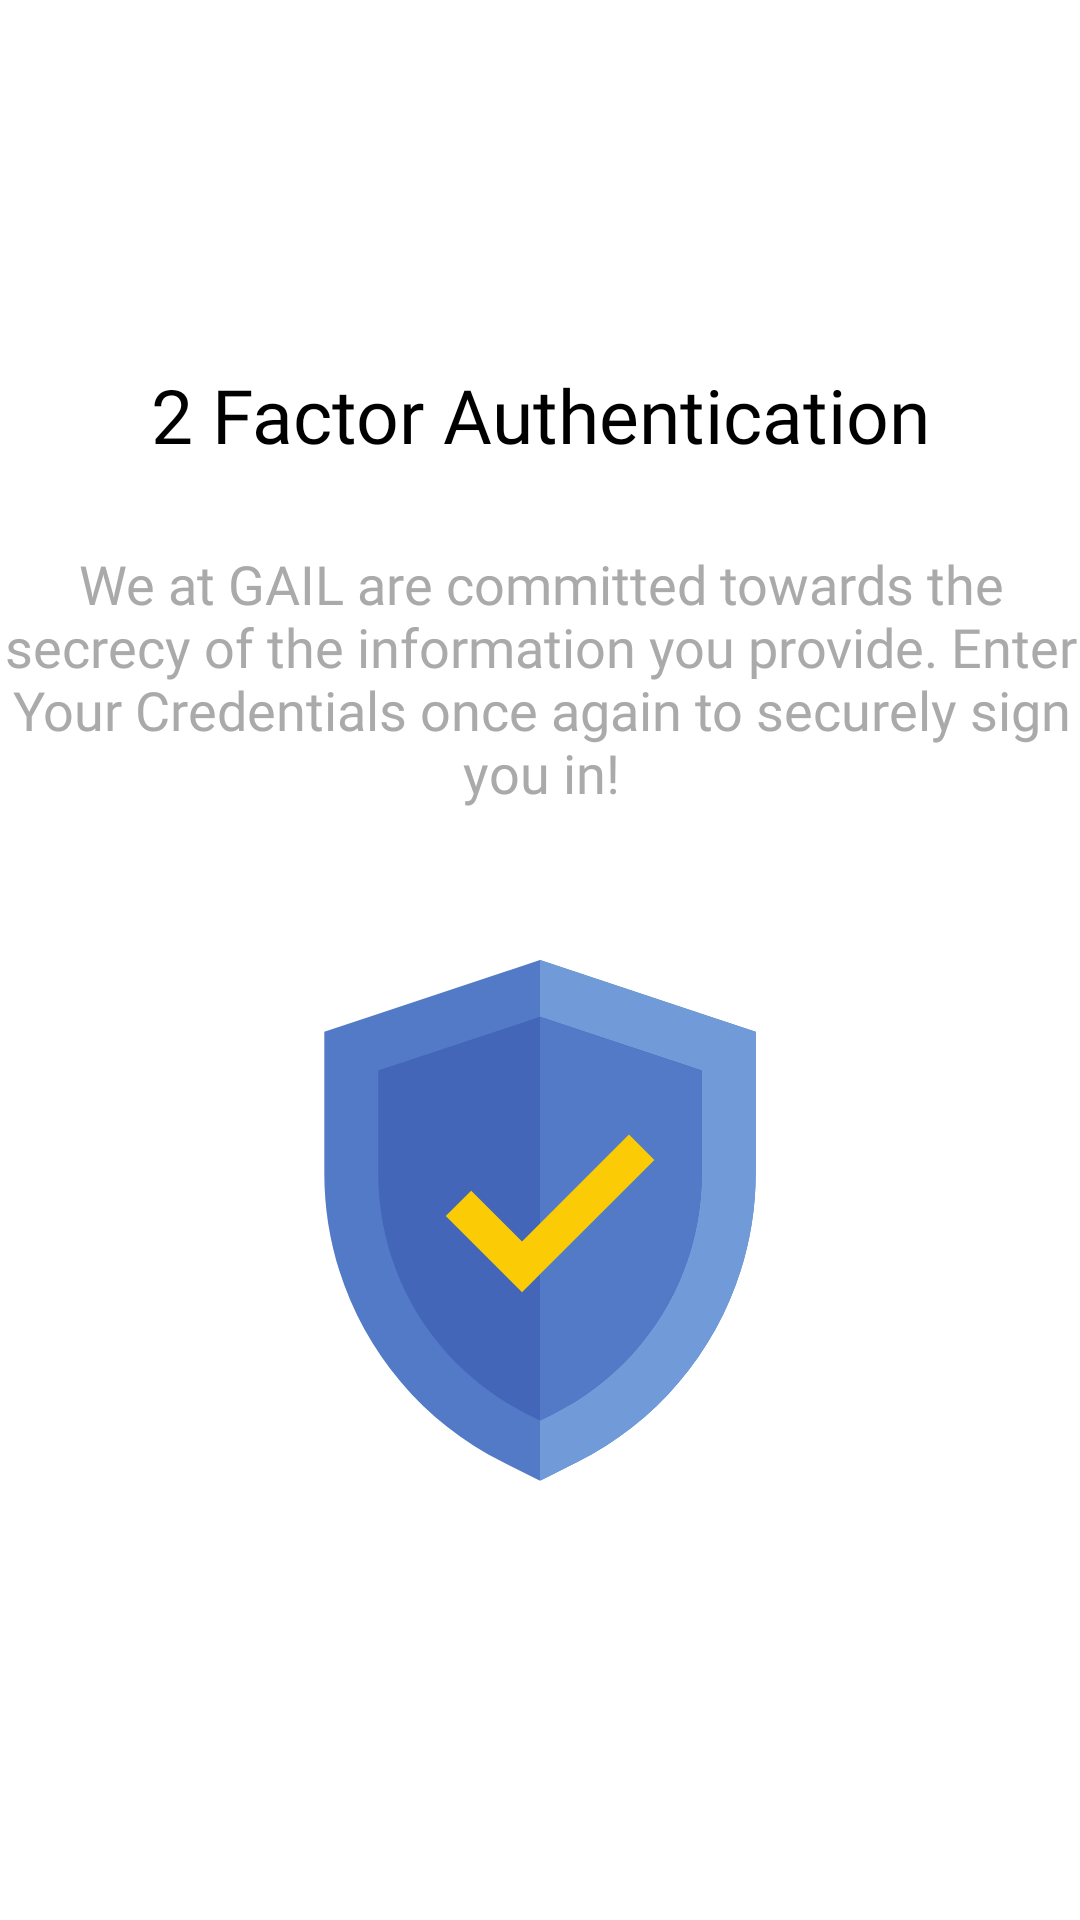

Layout XML and referenced resources for this Android screen:
<!-- AndroidManifest.xml: application theme AppTheme -->
<!-- res/layout/activity_verify_email.xml -->
<?xml version="1.0" encoding="utf-8"?>
<androidx.constraintlayout.widget.ConstraintLayout xmlns:android="http://schemas.android.com/apk/res/android"
    xmlns:app="http://schemas.android.com/apk/res-auto"
    xmlns:tools="http://schemas.android.com/tools"
    android:layout_width="match_parent"
    android:layout_height="match_parent"
    android:background="@drawable/activity_verify_email"
    tools:context=".VerifyEmail">

    <TextView
        android:layout_width="wrap_content"
        android:layout_height="wrap_content"
        android:fontFamily="@font/productsansbold"
        android:text="@string/_2_step_verification"
        android:textColor="@android:color/black"
        android:textSize="25sp"
        app:layout_constraintBottom_toBottomOf="parent"
        app:layout_constraintEnd_toEndOf="parent"
        app:layout_constraintStart_toStartOf="parent"
        app:layout_constraintTop_toTopOf="parent"
        app:layout_constraintVertical_bias="0.19999999" />

    <TextView
        android:layout_width="361dp"
        android:layout_height="wrap_content"
        android:fontFamily="@font/productsans"
        android:text="@string/we_at_gail_are_commited_towards_your_information_kindly_enter_your_e_mail_for_the_final_verification"
        android:textAlignment="center"
        android:textColor="@android:color/darker_gray"
        android:textSize="18sp"
        app:layout_constraintBottom_toBottomOf="parent"
        app:layout_constraintEnd_toEndOf="parent"
        app:layout_constraintStart_toStartOf="parent"
        app:layout_constraintTop_toTopOf="parent"
        app:layout_constraintVertical_bias="0.32999998" />

    <Button
        android:id="@+id/proceed"
        android:layout_width="44dp"
        android:layout_height="45dp"
        android:layout_marginStart="162dp"
        android:layout_marginEnd="162dp"
        android:background="@drawable/circle"
        android:foreground="@drawable/forward_button"
        android:textColor="@color/common_google_signin_btn_text_dark_pressed"
        app:layout_constraintBottom_toBottomOf="parent"
        app:layout_constraintEnd_toEndOf="parent"
        app:layout_constraintStart_toStartOf="parent"
        app:layout_constraintTop_toTopOf="parent"
        app:layout_constraintVertical_bias="0.90999997" />
</androidx.constraintlayout.widget.ConstraintLayout>
<!-- resources referenced by this layout -->
<resources>
  <!-- drawable activity_verify_email: png bitmap (drawable, 10095 bytes) -->
  <!-- drawable forward_button (drawable) -->
  <vector android:height="24dp" android:tint="#FFFEFD"
      android:viewportHeight="24.0" android:viewportWidth="24.0"
      android:width="24dp" xmlns:android="http://schemas.android.com/apk/res/android">
      <path android:fillColor="#FF000000" android:pathData="M12,4l-1.41,1.41L16.17,11H4v2h12.17l-5.58,5.59L12,20l8,-8z"/>
  </vector>
  <string name="_2_step_verification">2 Factor Authentication</string>
  <string name="we_at_gail_are_commited_towards_your_information_kindly_enter_your_e_mail_for_the_final_verification">We at GAIL are committed towards the secrecy of the information you provide. Enter Your Credentials once again to securely sign you in!</string>
  <style name="AppTheme" parent="Theme.AppCompat.DayNight.NoActionBar">
          
          <item name="colorPrimary">@color/colorPrimary</item>
          <item name="colorPrimaryDark">@color/colorPrimaryDark</item>
          <item name="colorAccent">@color/colorAccent</item>
          <item name="android:navigationBarColor">@color/colorPrimaryDark</item>
      </style>
  <color name="colorPrimary">#F3B90E</color>
  <color name="colorPrimaryDark">#0682EF</color>
  <color name="colorAccent">#EACD10</color>
</resources>
